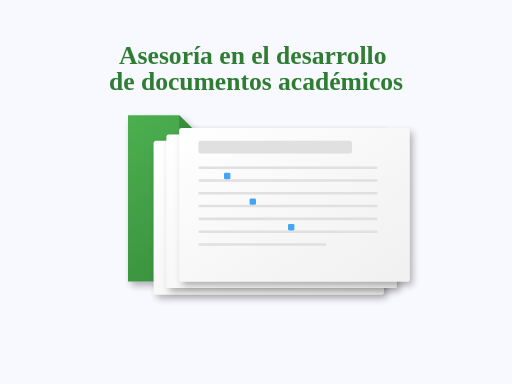
t = 0.00 s
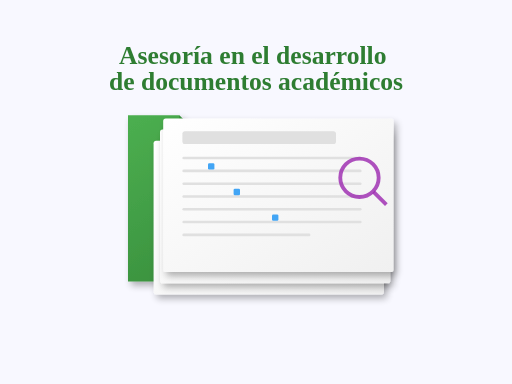
t = 1.25 s
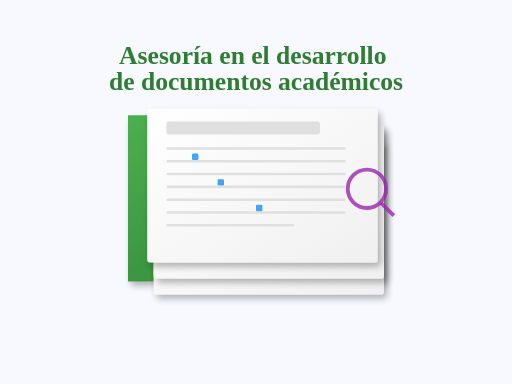
t = 2.00 s
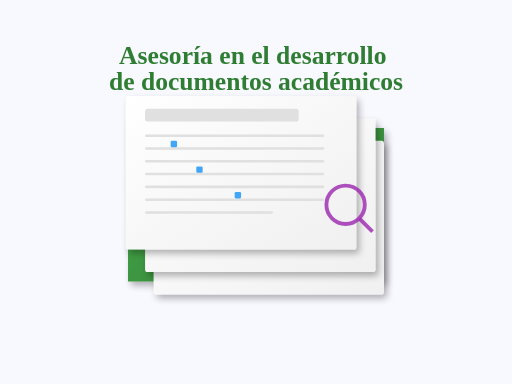
t = 3.00 s
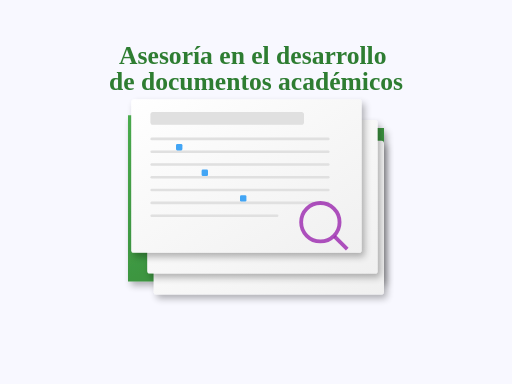
t = 4.25 s
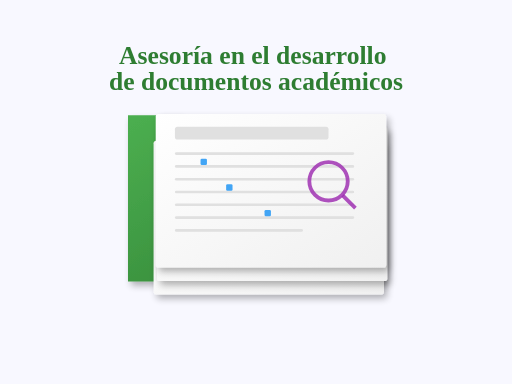
t = 5.40 s

The animated SVG that drew these frames (rendered in a browser with its animation timeline set to each time). Animation: 17 SMIL elements (animate=2,animateTransform=15); one cycle of 6.50 s, repeats indefinitely.

<svg xmlns="http://www.w3.org/2000/svg" viewBox="0 0 400 300">
  <!-- Definiciones -->
  <defs>
    <!-- Gradientes y patrones -->
    <linearGradient id="paperGradient" x1="0%" y1="0%" x2="100%" y2="100%">
      <stop offset="0%" stop-color="#ffffff" />
      <stop offset="100%" stop-color="#f0f0f0" />
    </linearGradient>

    <linearGradient id="folderGradient" x1="0%" y1="0%" x2="100%" y2="100%">
      <stop offset="0%" stop-color="#4caf50" />
      <stop offset="100%" stop-color="#2e7d32" />
    </linearGradient>

    <!-- Filtro para sombras -->
    <filter id="shadowFilter" x="-20%" y="-20%" width="140%" height="140%">
      <feGaussianBlur in="SourceAlpha" stdDeviation="3" />
      <feOffset dx="2" dy="3" result="offsetblur" />
      <feComponentTransfer>
        <feFuncA type="linear" slope="0.3" />
      </feComponentTransfer>
      <feMerge>
        <feMergeNode />
        <feMergeNode in="SourceGraphic" />
      </feMerge>
    </filter>
  </defs>

  <!-- Fondo -->
  <rect width="400" height="300" fill="#f8f8ff" />

  <!-- Carpeta con documentos -->
  <g id="folder" filter="url(#shadowFilter)">
    <!-- Carpeta principal -->
    <path d="M100,90 L140,90 L150,100 L300,100 L300,220 L100,220 Z" fill="url(#folderGradient)" />

    <!-- Pestaña de la carpeta -->
    <path d="M140,90 L150,100 L140,100 Z" fill="#388e3c" />
  </g>

  <!-- Documentos -->
  <g id="documents">
    <!-- Documento 1 (más abajo) -->
    <rect id="doc1" x="120" y="110" width="180" height="120" rx="2" fill="url(#paperGradient)" filter="url(#shadowFilter)" />

    <!-- Documento 2 (en medio) -->
    <rect id="doc2" x="130" y="105" width="180" height="120" rx="2" fill="url(#paperGradient)" filter="url(#shadowFilter)">
      <animateTransform
        attributeName="transform"
        type="translate"
        values="0,0; -20,-15; 0,0"
        dur="6s"
        begin="0.5s"
        repeatCount="indefinite"
        keyTimes="0; 0.5; 1"
        keySplines="0.42 0 0.58 1; 0.42 0 0.58 1"/>
    </rect>

    <!-- Documento 3 (arriba) -->
    <rect id="doc3" x="140" y="100" width="180" height="120" rx="2" fill="url(#paperGradient)" filter="url(#shadowFilter)">
      <animateTransform
        attributeName="transform"
        type="translate"
        values="0,0; -50,-30; 0,0"
        dur="6s"
        begin="0.5s"
        repeatCount="indefinite"
        keyTimes="0; 0.5; 1"
        keySplines="0.42 0 0.58 1; 0.42 0 0.58 1"/>
    </rect>

    <!-- Contenido del documento 3 -->
    <g id="docContent">
      <!-- Título del documento -->
      <rect x="155" y="110" width="120" height="10" rx="2" fill="#e0e0e0">
        <animateTransform
          attributeName="transform"
          type="translate"
          values="0,0; -50,-30; 0,0"
          dur="6s"
          begin="0.5s"
          repeatCount="indefinite"
          keyTimes="0; 0.5; 1"
          keySplines="0.42 0 0.58 1; 0.42 0 0.58 1"/>
      </rect>

      <!-- Líneas de texto -->
      <rect x="155" y="130" width="140" height="2" rx="1" fill="#e0e0e0">
        <animateTransform
          attributeName="transform"
          type="translate"
          values="0,0; -50,-30; 0,0"
          dur="6s"
          begin="0.5s"
          repeatCount="indefinite"
          keyTimes="0; 0.5; 1"
          keySplines="0.42 0 0.58 1; 0.42 0 0.58 1"/>
      </rect>

      <rect x="155" y="140" width="140" height="2" rx="1" fill="#e0e0e0">
        <animateTransform
          attributeName="transform"
          type="translate"
          values="0,0; -50,-30; 0,0"
          dur="6s"
          begin="0.5s"
          repeatCount="indefinite"
          keyTimes="0; 0.5; 1"
          keySplines="0.42 0 0.58 1; 0.42 0 0.58 1"/>
      </rect>

      <rect x="155" y="150" width="140" height="2" rx="1" fill="#e0e0e0">
        <animateTransform
          attributeName="transform"
          type="translate"
          values="0,0; -50,-30; 0,0"
          dur="6s"
          begin="0.5s"
          repeatCount="indefinite"
          keyTimes="0; 0.5; 1"
          keySplines="0.42 0 0.58 1; 0.42 0 0.58 1"/>
      </rect>

      <rect x="155" y="160" width="140" height="2" rx="1" fill="#e0e0e0">
        <animateTransform
          attributeName="transform"
          type="translate"
          values="0,0; -50,-30; 0,0"
          dur="6s"
          begin="0.5s"
          repeatCount="indefinite"
          keyTimes="0; 0.5; 1"
          keySplines="0.42 0 0.58 1; 0.42 0 0.58 1"/>
      </rect>

      <rect x="155" y="170" width="140" height="2" rx="1" fill="#e0e0e0">
        <animateTransform
          attributeName="transform"
          type="translate"
          values="0,0; -50,-30; 0,0"
          dur="6s"
          begin="0.5s"
          repeatCount="indefinite"
          keyTimes="0; 0.5; 1"
          keySplines="0.42 0 0.58 1; 0.42 0 0.58 1"/>
      </rect>

      <rect x="155" y="180" width="140" height="2" rx="1" fill="#e0e0e0">
        <animateTransform
          attributeName="transform"
          type="translate"
          values="0,0; -50,-30; 0,0"
          dur="6s"
          begin="0.5s"
          repeatCount="indefinite"
          keyTimes="0; 0.5; 1"
          keySplines="0.42 0 0.58 1; 0.42 0 0.58 1"/>
      </rect>

      <rect x="155" y="190" width="100" height="2" rx="1" fill="#e0e0e0">
        <animateTransform
          attributeName="transform"
          type="translate"
          values="0,0; -50,-30; 0,0"
          dur="6s"
          begin="0.5s"
          repeatCount="indefinite"
          keyTimes="0; 0.5; 1"
          keySplines="0.42 0 0.58 1; 0.42 0 0.58 1"/>
      </rect>
    </g>

    <!-- Marcas de citas -->
    <g id="citations">
      <rect x="175" y="135" width="5" height="5" rx="1" fill="#42a5f5">
        <animateTransform
          attributeName="transform"
          type="translate"
          values="0,0; -50,-30; 0,0"
          dur="6s"
          begin="0.5s"
          repeatCount="indefinite"
          keyTimes="0; 0.5; 1"
          keySplines="0.42 0 0.58 1; 0.42 0 0.58 1"/>
      </rect>

      <rect x="195" y="155" width="5" height="5" rx="1" fill="#42a5f5">
        <animateTransform
          attributeName="transform"
          type="translate"
          values="0,0; -50,-30; 0,0"
          dur="6s"
          begin="0.5s"
          repeatCount="indefinite"
          keyTimes="0; 0.5; 1"
          keySplines="0.42 0 0.58 1; 0.42 0 0.58 1"/>
      </rect>

      <rect x="225" y="175" width="5" height="5" rx="1" fill="#42a5f5">
        <animateTransform
          attributeName="transform"
          type="translate"
          values="0,0; -50,-30; 0,0"
          dur="6s"
          begin="0.5s"
          repeatCount="indefinite"
          keyTimes="0; 0.5; 1"
          keySplines="0.42 0 0.58 1; 0.42 0 0.58 1"/>
      </rect>
    </g>
  </g>

  <!-- Lupita que se mueve -->
  <g id="magnifier">
    <circle cx="260" cy="125" r="15" fill="none" stroke="#9c27b0" stroke-width="3" opacity="0.8">
      <animateTransform
        attributeName="transform"
        type="translate"
        values="0,0; 30,20; -10,50; 0,0"
        dur="6s"
        repeatCount="indefinite"
        keyTimes="0; 0.3; 0.7; 1"
        keySplines="0.42 0 0.58 1; 0.42 0 0.58 1; 0.42 0 0.58 1"/>
      <animate
        attributeName="opacity"
        values="0; 0.8; 0.8; 0"
        dur="6s"
        repeatCount="indefinite"
        keyTimes="0; 0.1; 0.9; 1"
        keySplines="0.42 0 0.58 1; 0.42 0 0.58 1; 0.42 0 0.58 1"/>
    </circle>

    <line x1="271" y1="136" x2="281" y2="146" stroke="#9c27b0" stroke-width="3" opacity="0.8">
      <animateTransform
        attributeName="transform"
        type="translate"
        values="0,0; 30,20; -10,50; 0,0"
        dur="6s"
        repeatCount="indefinite"
        keyTimes="0; 0.3; 0.7; 1"
        keySplines="0.42 0 0.58 1; 0.42 0 0.58 1; 0.42 0 0.58 1"/>
      <animate
        attributeName="opacity"
        values="0; 0.8; 0.8; 0"
        dur="6s"
        repeatCount="indefinite"
        keyTimes="0; 0.1; 0.9; 1"
        keySplines="0.42 0 0.58 1; 0.42 0 0.58 1; 0.42 0 0.58 1"/>
    </line>
  </g>

  <!-- Título en la parte superior -->
  <text x="200" y="50" text-anchor="middle" font-family="serif" font-size="20" font-weight="bold" fill="#2e7d32">
      <tspan x="200" y="50">Asesoría en el desarrollo</tspan>
      <tspan x="200" y="70">de documentos académicos</tspan>
  </text>

</svg>
